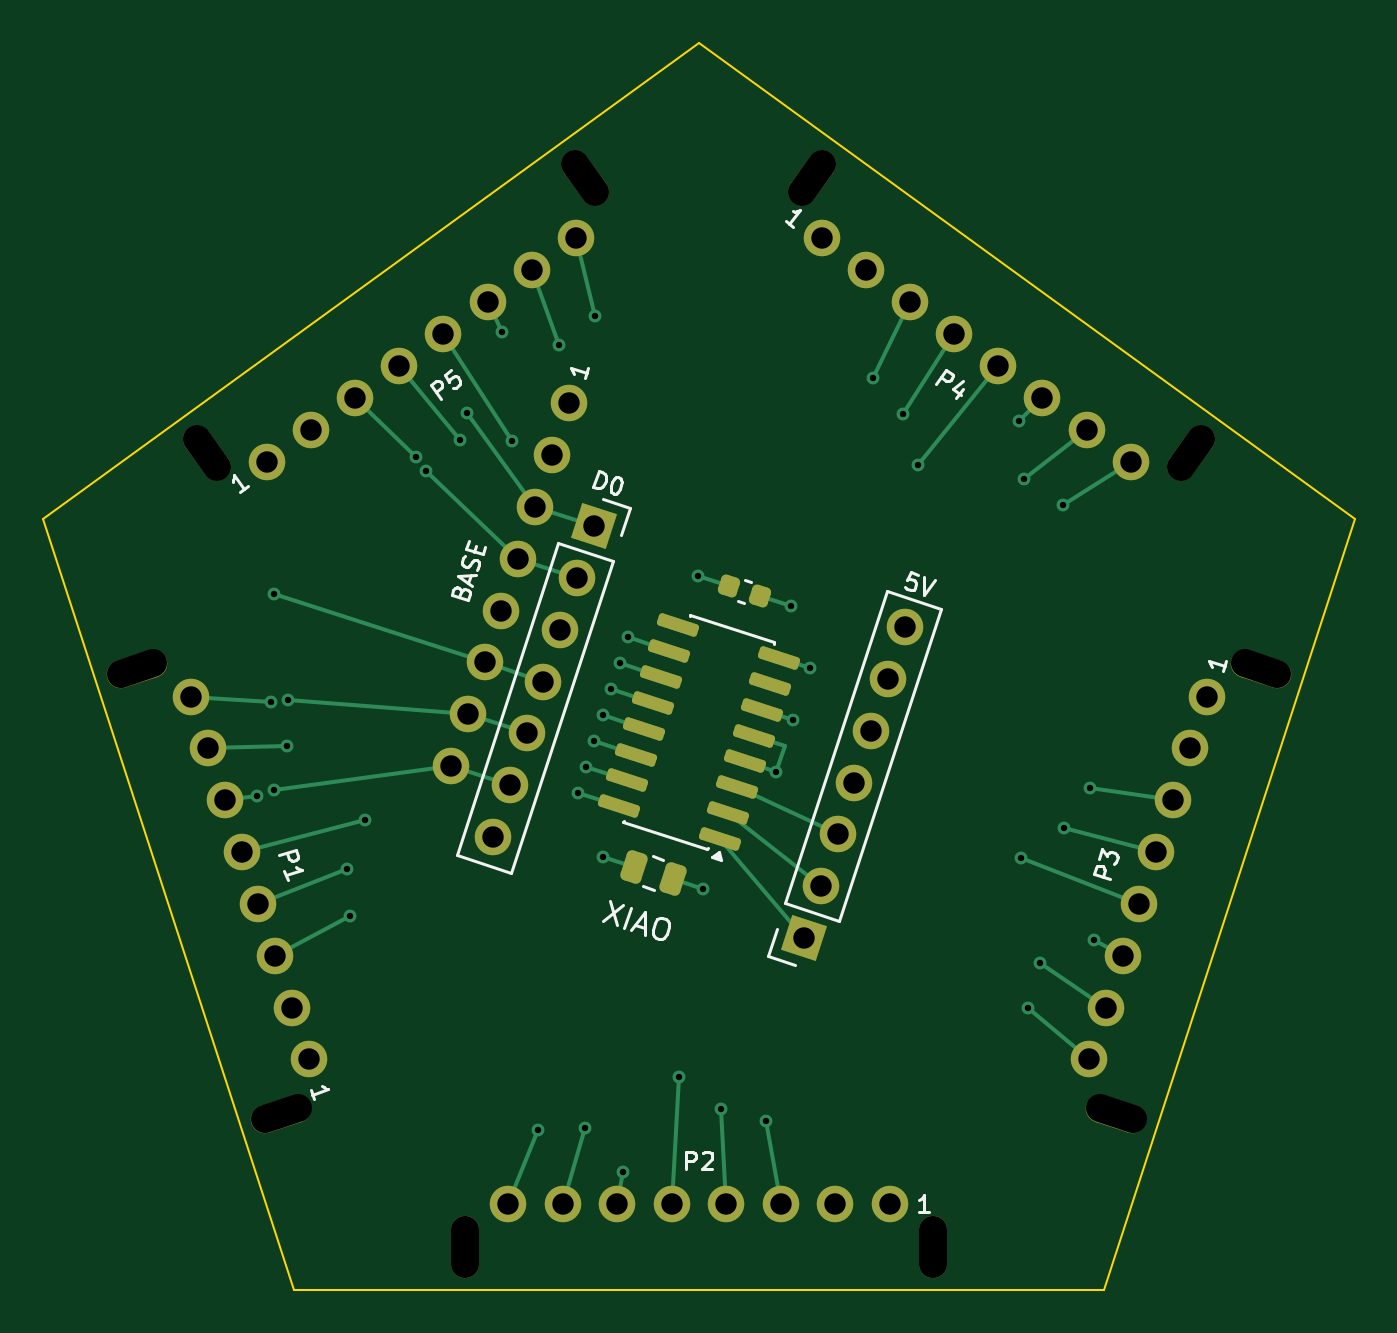
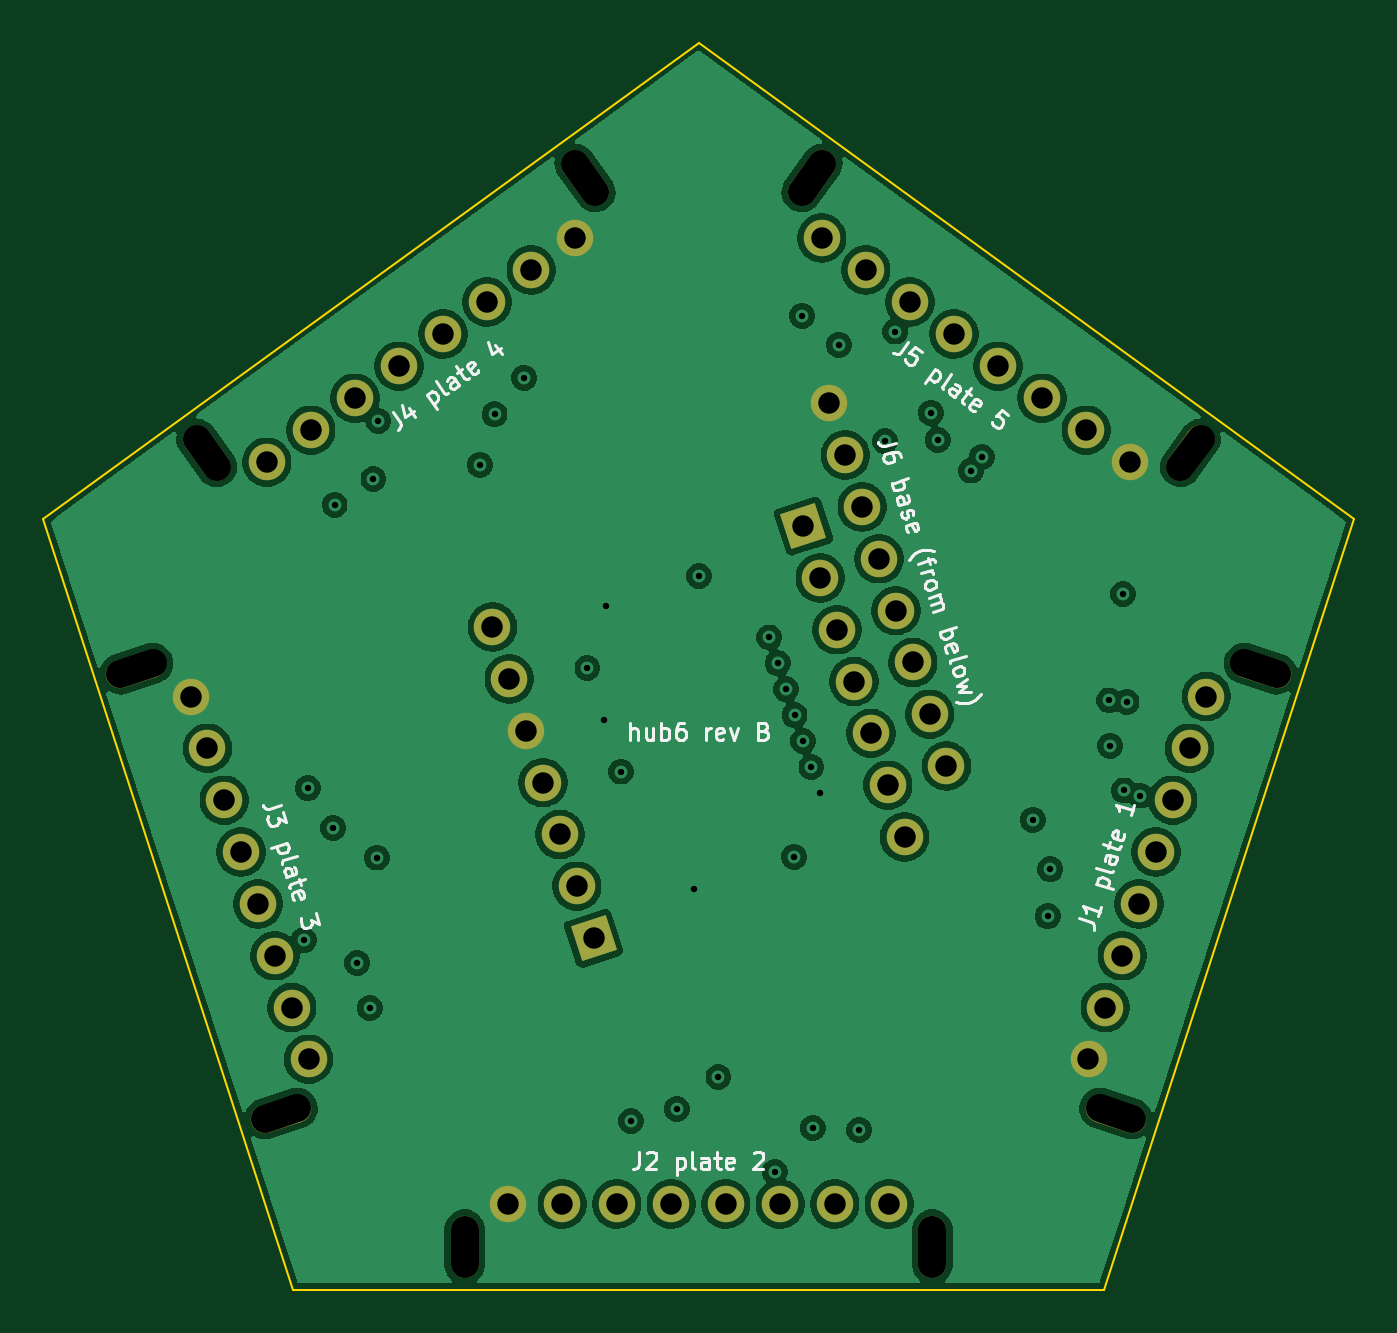
Circuit board: 11 layer files. Board 61.1 x 58.1 mm.
- bottom_copper: hub6-B_Cu.gbl (112914 bytes)
- bottom_mask: hub6-B_Mask.gbs (3343 bytes)
- paste: hub6-B_Paste.gbp (491 bytes)
- bottom_silk: hub6-B_Silkscreen.gbo (31663 bytes)
- outline: hub6-Edge_Cuts.gm1 (709 bytes)
- top_copper: hub6-F_Cu.gtl (10628 bytes)
- top_mask: hub6-F_Mask.gts (4673 bytes)
- paste: hub6-F_Paste.gtp (1877 bytes)
- top_silk: hub6-F_Silkscreen.gto (17029 bytes)
- drill: hub6-NPTH.drl (702 bytes)
- drill: hub6-PTH.drl (2034 bytes)

=== bottom_copper: hub6-B_Cu.gbl (112914 bytes, source omitted) ===
=== bottom_mask: hub6-B_Mask.gbs (3343 bytes, source withheld) ===
=== paste: hub6-B_Paste.gbp ===
%TF.GenerationSoftware,KiCad,Pcbnew,10.0.7-10.0.7~ubuntu24.04.1*%
%TF.CreationDate,2026-10-23T08:56:14+09:00*%
%TF.ProjectId,hub6,68756236-2e6b-4696-9361-645f70636258,rev?*%
%TF.SameCoordinates,Original*%
%TF.FileFunction,Paste,Bot*%
%TF.FilePolarity,Positive*%
%FSLAX46Y46*%
G04 Gerber Fmt 4.6, Leading zero omitted, Abs format (unit mm)*
G04 Created by KiCad (PCBNEW 10.0.7-10.0.7~ubuntu24.04.1) date 2026-10-23 08:56:14*
%MOMM*%
%LPD*%
G01*
G04 APERTURE LIST*
G04 APERTURE END LIST*
M02*

=== bottom_silk: hub6-B_Silkscreen.gbo (31663 bytes, source omitted) ===
=== outline: hub6-Edge_Cuts.gm1 ===
%TF.GenerationSoftware,KiCad,Pcbnew,10.0.7-10.0.7~ubuntu24.04.1*%
%TF.CreationDate,2026-10-23T08:56:14+09:00*%
%TF.ProjectId,hub6,68756236-2e6b-4696-9361-645f70636258,rev?*%
%TF.SameCoordinates,Original*%
%TF.FileFunction,Profile,NP*%
%FSLAX46Y46*%
G04 Gerber Fmt 4.6, Leading zero omitted, Abs format (unit mm)*
G04 Created by KiCad (PCBNEW 10.0.7-10.0.7~ubuntu24.04.1) date 2026-10-23 08:56:14*
%MOMM*%
%LPD*%
G01*
G04 APERTURE LIST*
%TA.AperFunction,Profile*%
%ADD10C,0.100000*%
%TD*%
G04 APERTURE END LIST*
D10*
X0Y35931116D02*
X11674727Y0D01*
X11674727Y0D02*
X49454939Y0D01*
X30564833Y58137767D02*
X0Y35931116D01*
X49454939Y0D02*
X61129666Y35931116D01*
X61129666Y35931116D02*
X30564833Y58137767D01*
M02*

=== top_copper: hub6-F_Cu.gtl (10628 bytes, source omitted) ===
=== top_mask: hub6-F_Mask.gts (4673 bytes, source withheld) ===
=== paste: hub6-F_Paste.gtp (1877 bytes, source withheld) ===
=== top_silk: hub6-F_Silkscreen.gto (17029 bytes, source omitted) ===
=== drill: hub6-NPTH.drl (702 bytes, source withheld) ===
=== drill: hub6-PTH.drl ===
M48
; DRILL file KiCad 10.0.7-10.0.7~ubuntu24.04.1 date 2026-10-23T08:56:14
; FORMAT={-:-/ absolute / metric / decimal}
; #@! TF.CreationDate,2026-10-23T08:56:14+09:00
; #@! TF.GenerationSoftware,Kicad,Pcbnew,10.0.7-10.0.7~ubuntu24.04.1
; #@! TF.FileFunction,Plated,1,4,PTH
FMAT,2
METRIC
; #@! TA.AperFunction,Plated,PTH,ViaDrill
T1C0.300
; #@! TA.AperFunction,Plated,PTH,ComponentDrill
T2C1.000
%
G90
G05
T1
X9.976Y23.042
X10.614Y27.396
X10.751Y23.279
X10.783Y32.428
X11.375Y25.363
X11.421Y27.473
X14.167Y19.606
X14.292Y17.411
X14.992Y21.916
X17.368Y38.822
X17.866Y38.186
X19.416Y39.619
X19.742Y40.88
X21.39Y44.667
X21.868Y39.549
X23.072Y7.457
X24.03Y44.054
X24.911Y23.163
X25.24Y7.553
X25.304Y24.371
X25.696Y25.579
X25.727Y45.406
X26.089Y26.787
X26.103Y20.195
X26.481Y27.994
X26.874Y29.202
X27.015Y5.505
X27.266Y30.41
X29.637Y9.927
X30.533Y33.265
X30.763Y18.681
X31.579Y8.429
X33.705Y7.87
X34.173Y24.16
X34.861Y31.859
X34.958Y26.576
X35.743Y28.991
X38.681Y42.513
X40.072Y40.811
X40.763Y38.458
X45.483Y40.494
X45.565Y20.151
X45.715Y37.794
X45.885Y13.143
X46.464Y15.236
X47.526Y36.597
X47.589Y21.535
X48.778Y23.384
X48.96Y16.291
T2
X6.894Y27.657
X7.679Y25.241
X8.464Y22.825
X9.249Y20.409
X10.034Y17.994
X10.441Y38.573
X10.819Y15.578
X11.604Y13.162
X12.389Y10.747
X12.496Y40.066
X14.551Y41.559
X16.606Y43.052
X18.661Y44.545
X19.009Y24.413
X19.794Y26.829
X20.579Y29.245
X20.716Y46.038
X20.963Y21.108
X21.364Y31.66
X21.675Y4.0
X21.748Y23.523
X22.149Y34.076
X22.533Y25.939
X22.771Y47.531
X22.933Y36.492
X23.318Y28.355
X23.718Y38.907
X24.103Y30.77
X24.215Y4.0
X24.503Y41.323
X24.826Y49.024
X24.888Y33.186
X25.672Y35.602
X26.755Y4.0
X29.295Y4.0
X31.835Y4.0
X34.375Y4.0
X35.457Y16.398
X36.242Y18.814
X36.304Y49.024
X36.915Y4.0
X37.027Y21.23
X37.812Y23.645
X38.359Y47.531
X38.597Y26.061
X39.382Y28.477
X39.455Y4.0
X40.167Y30.892
X40.414Y46.038
X42.469Y44.545
X44.524Y43.052
X46.578Y41.559
X48.633Y40.066
X48.741Y10.747
X49.526Y13.162
X50.311Y15.578
X50.688Y38.573
X51.096Y17.994
X51.881Y20.409
X52.665Y22.825
X53.45Y25.241
X54.235Y27.657
M30
